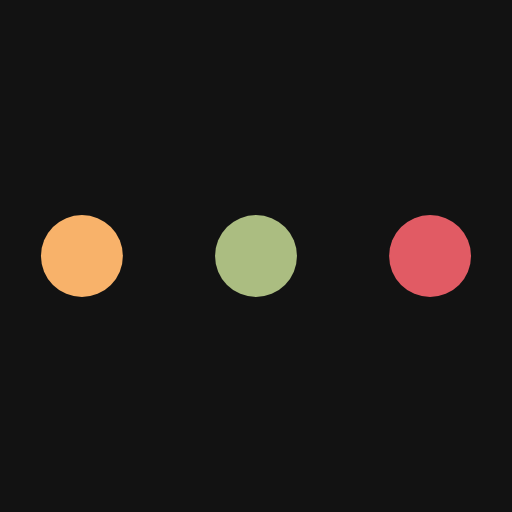
t = 0.00 s
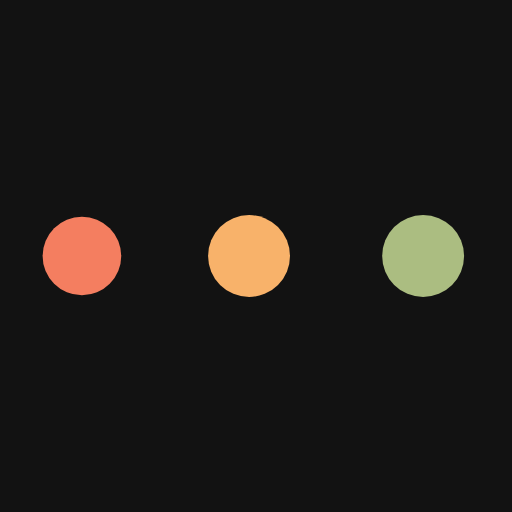
t = 0.94 s
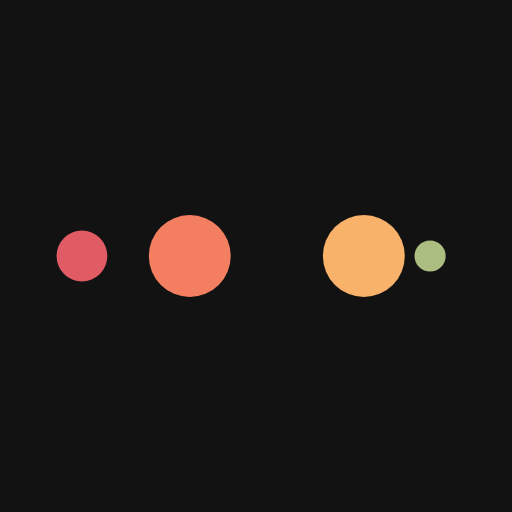
t = 1.56 s
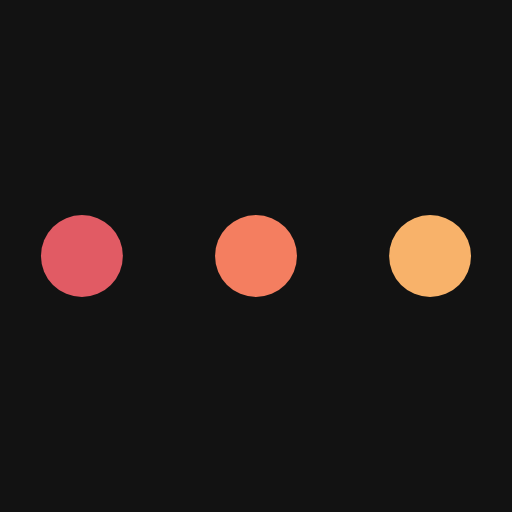
t = 2.50 s
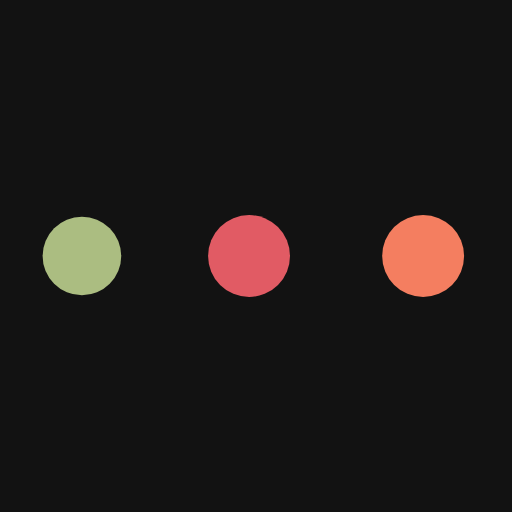
t = 3.44 s
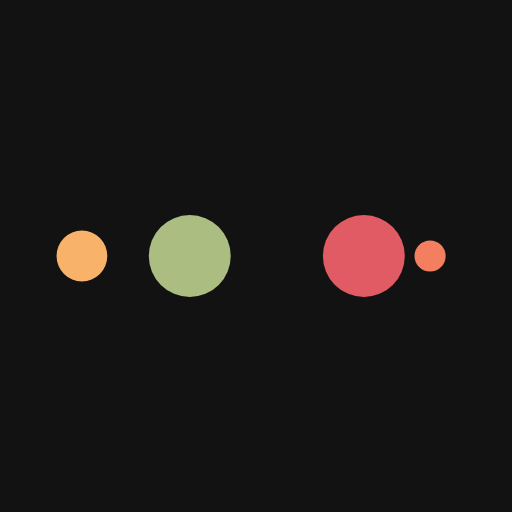
t = 4.06 s

The animated SVG that drew these frames (rendered in a browser with its animation timeline set to each time). Animation: 10 SMIL elements (animate=10); one cycle of 5.00 s, repeats indefinitely.

<?xml version="1.0" encoding="utf-8"?>
<svg xmlns="http://www.w3.org/2000/svg" xmlns:xlink="http://www.w3.org/1999/xlink" style="margin: auto; background: rgb(18, 18, 18); display: block; shape-rendering: auto;" width="200px" height="200px" viewBox="0 0 100 100" preserveAspectRatio="xMidYMid">
<circle cx="84" cy="50" r="10" fill="#e15b64">
    <animate attributeName="r" repeatCount="indefinite" dur="1.25s" calcMode="spline" keyTimes="0;1" values="8;0" keySplines="0 0.5 0.5 1" begin="0s"></animate>
    <animate attributeName="fill" repeatCount="indefinite" dur="5s" calcMode="discrete" keyTimes="0;0.25;0.5;0.75;1" values="#e15b64;#abbd81;#f8b26a;#f47e60;#e15b64" begin="0s"></animate>
</circle><circle cx="16" cy="50" r="10" fill="#e15b64">
  <animate attributeName="r" repeatCount="indefinite" dur="5s" calcMode="spline" keyTimes="0;0.25;0.5;0.75;1" values="0;0;8;8;8" keySplines="0 0.5 0.5 1;0 0.5 0.5 1;0 0.5 0.5 1;0 0.5 0.5 1" begin="0s"></animate>
  <animate attributeName="cx" repeatCount="indefinite" dur="5s" calcMode="spline" keyTimes="0;0.25;0.5;0.75;1" values="16;16;16;50;84" keySplines="0 0.5 0.5 1;0 0.5 0.5 1;0 0.5 0.5 1;0 0.5 0.5 1" begin="0s"></animate>
</circle><circle cx="50" cy="50" r="10" fill="#f47e60">
  <animate attributeName="r" repeatCount="indefinite" dur="5s" calcMode="spline" keyTimes="0;0.25;0.5;0.75;1" values="0;0;8;8;8" keySplines="0 0.5 0.5 1;0 0.5 0.5 1;0 0.5 0.5 1;0 0.5 0.5 1" begin="-1.25s"></animate>
  <animate attributeName="cx" repeatCount="indefinite" dur="5s" calcMode="spline" keyTimes="0;0.25;0.5;0.75;1" values="16;16;16;50;84" keySplines="0 0.5 0.5 1;0 0.5 0.5 1;0 0.5 0.5 1;0 0.5 0.5 1" begin="-1.25s"></animate>
</circle><circle cx="84" cy="50" r="10" fill="#f8b26a">
  <animate attributeName="r" repeatCount="indefinite" dur="5s" calcMode="spline" keyTimes="0;0.25;0.5;0.75;1" values="0;0;8;8;8" keySplines="0 0.5 0.5 1;0 0.5 0.5 1;0 0.5 0.5 1;0 0.5 0.5 1" begin="-2.5s"></animate>
  <animate attributeName="cx" repeatCount="indefinite" dur="5s" calcMode="spline" keyTimes="0;0.25;0.5;0.75;1" values="16;16;16;50;84" keySplines="0 0.5 0.5 1;0 0.5 0.5 1;0 0.5 0.5 1;0 0.5 0.5 1" begin="-2.5s"></animate>
</circle><circle cx="16" cy="50" r="10" fill="#abbd81">
  <animate attributeName="r" repeatCount="indefinite" dur="5s" calcMode="spline" keyTimes="0;0.25;0.5;0.75;1" values="0;0;8;8;8" keySplines="0 0.5 0.5 1;0 0.5 0.5 1;0 0.5 0.5 1;0 0.5 0.5 1" begin="-3.75s"></animate>
  <animate attributeName="cx" repeatCount="indefinite" dur="5s" calcMode="spline" keyTimes="0;0.25;0.5;0.75;1" values="16;16;16;50;84" keySplines="0 0.5 0.5 1;0 0.5 0.5 1;0 0.5 0.5 1;0 0.5 0.5 1" begin="-3.75s"></animate>
</circle>
<!-- [ldio] generated by https://loading.io/ --></svg>